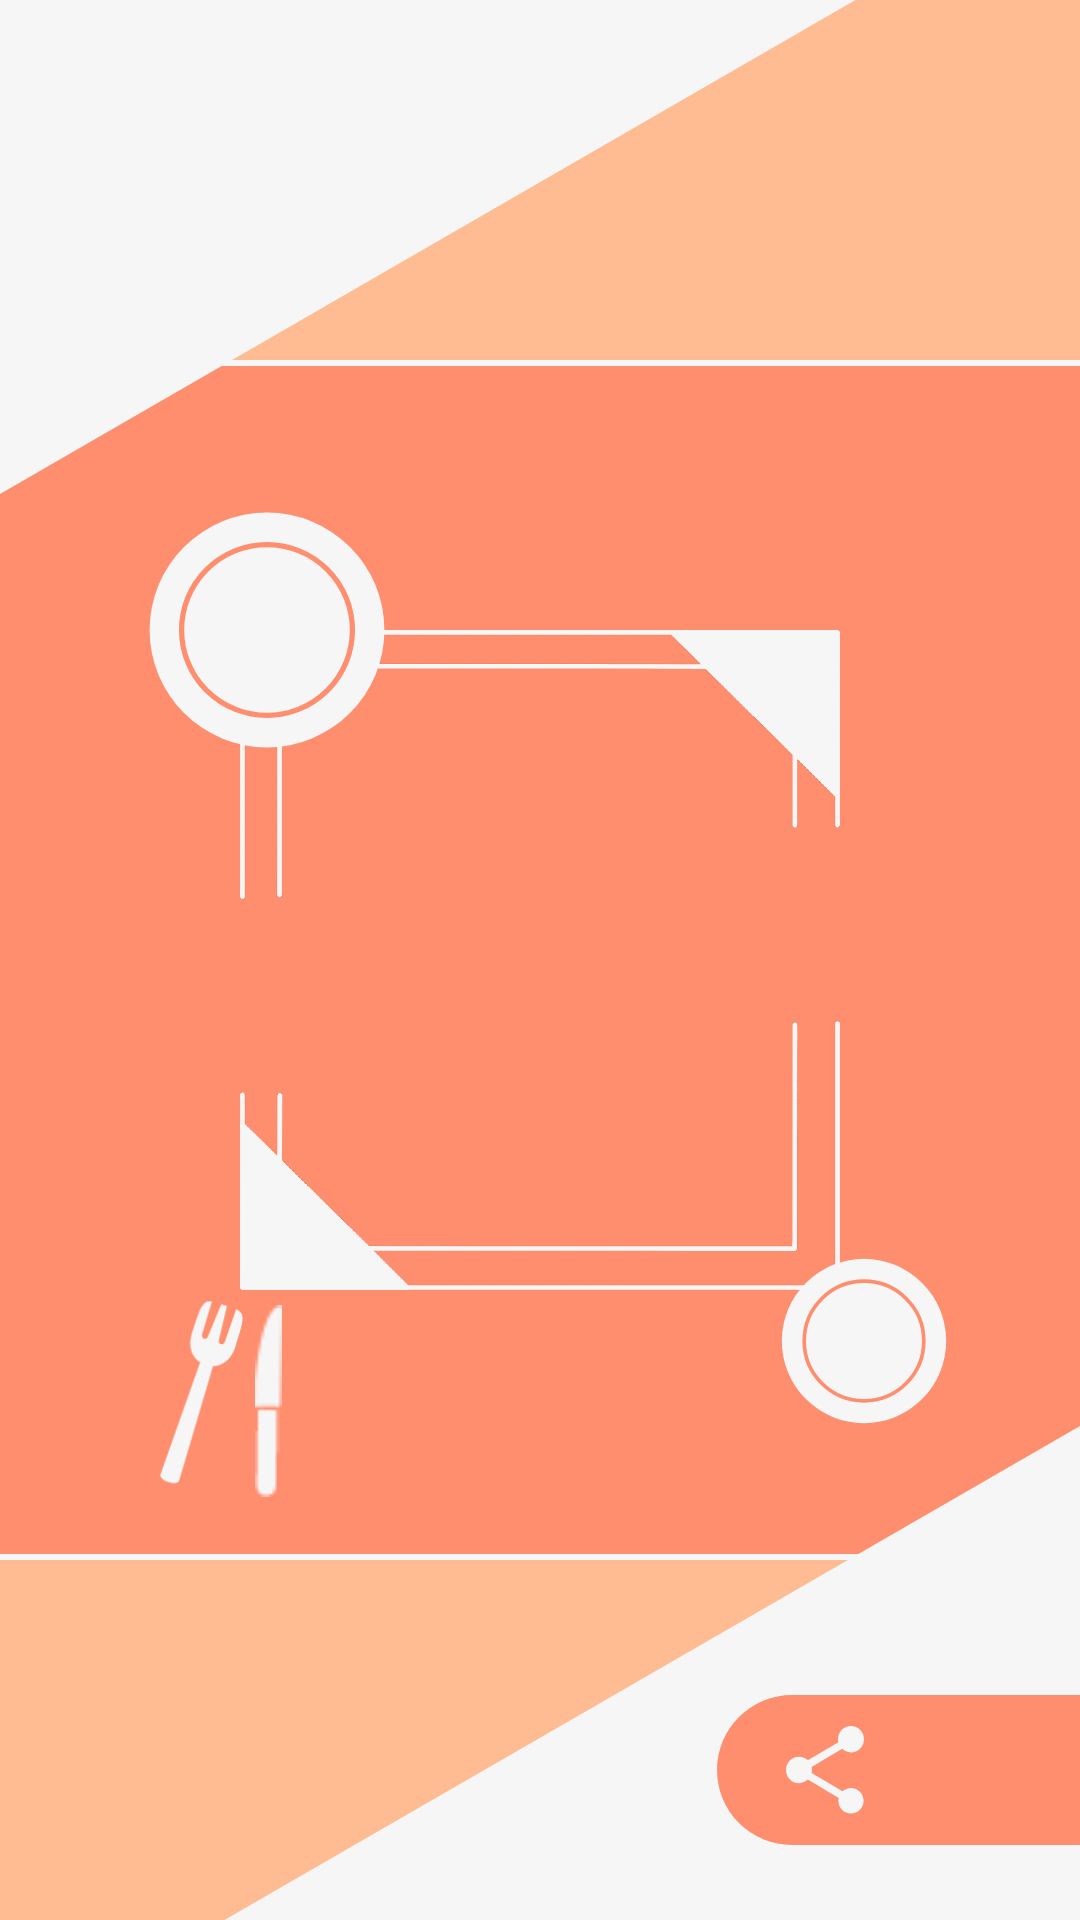

The Android layout XML behind this screen, and the referenced resources:
<!-- AndroidManifest.xml: application theme Theme.AppCompat.NoActionBar -->
<!-- res/layout/fragment_oneonone_code.xml -->
<?xml version="1.0" encoding="utf-8"?>
<androidx.constraintlayout.widget.ConstraintLayout xmlns:android="http://schemas.android.com/apk/res/android"
    xmlns:app="http://schemas.android.com/apk/res-auto"
    android:layout_width="match_parent"
    android:layout_height="match_parent"
    xmlns:tools="http://schemas.android.com/tools"
    android:background="@color/light_salmon">

    <View
        android:layout_width="400dp"
        android:layout_height="match_parent"
        android:layout_marginTop="120dp"
        android:layout_marginBottom="120dp"
        android:background="@drawable/bg_code_rectangle"
        app:layout_constraintStart_toStartOf="parent"
        app:layout_constraintEnd_toEndOf="parent" />

    <View
        android:layout_width="match_parent"
        android:layout_height="match_parent"
        android:background="@drawable/bg_code_triangle" />

    <ImageView
        android:id="@+id/iv_logo_frame"
        android:layout_width="200dp"
        android:layout_height="220dp"
        android:src="@drawable/logo_frame"
        app:layout_constraintBottom_toBottomOf="parent"
        app:layout_constraintEnd_toEndOf="parent"
        app:layout_constraintStart_toStartOf="parent"
        app:layout_constraintTop_toTopOf="parent" />

    <ImageView
        android:layout_width="80dp"
        android:layout_height="80dp"
        android:layout_marginEnd="151dp"
        android:layout_marginBottom="180dp"
        android:src="@drawable/bg_code_circle"
        app:layout_constraintEnd_toEndOf="@id/iv_logo_frame"
        app:layout_constraintBottom_toBottomOf="@id/iv_logo_frame" />

    <ImageView
        android:layout_width="56dp"
        android:layout_height="56dp"
        android:layout_marginStart="180dp"
        android:layout_marginTop="209dp"
        android:src="@drawable/bg_code_circle"
        app:layout_constraintStart_toStartOf="@id/iv_logo_frame"
        app:layout_constraintTop_toTopOf="@id/iv_logo_frame" />

    <ImageView
        android:layout_width="33.8dp"
        android:layout_height="64.1dp"
        android:layout_marginEnd="197.5dp"
        android:layout_marginTop="2.8dp"
        android:src="@drawable/fork_and_knife_svgrepo_com"
        app:layout_constraintEnd_toEndOf="@id/iv_logo_frame"
        app:layout_constraintTop_toBottomOf="@id/iv_logo_frame" />

    <ImageView
        android:layout_width="9dp"
        android:layout_height="wrap_content"
        android:layout_marginTop="4.9dp"
        android:layout_marginStart="5dp"
        android:src="@drawable/knife"
        app:layout_constraintTop_toBottomOf="@id/iv_logo_frame"
        app:layout_constraintStart_toStartOf="@id/iv_logo_frame"/>

    <TextView
        android:id="@+id/tv_code_title"
        android:layout_width="wrap_content"
        android:layout_height="wrap_content"
        android:textSize="42dp"
        android:textColor="@color/white"
        android:lineSpacingExtra="20dp"
        android:gravity="center_horizontal"
        tools:text="Your Code"
        android:fontFamily="@font/regular"
        android:layout_marginTop="40dp"
        app:layout_constraintTop_toTopOf="@id/iv_logo_frame"
        app:layout_constraintStart_toStartOf="parent"
        app:layout_constraintEnd_toEndOf="parent"
        />

    <TextView
        android:id="@+id/tv_code_number"
        android:layout_width="wrap_content"
        android:layout_height="wrap_content"
        android:textSize="50dp"
        android:textColor="@color/white"
        android:lineSpacingExtra="24dp"
        android:gravity="center_horizontal"
        tools:text="_______"
        android:fontFamily="@font/regular"
        android:layout_marginTop="8dp"
        app:layout_constraintTop_toBottomOf="@id/tv_code_title"
        app:layout_constraintStart_toStartOf="parent"
        app:layout_constraintEnd_toEndOf="parent"
        />

    <EditText
        android:id="@+id/et_code_number"
        android:layout_width="150dp"
        android:layout_height="wrap_content"
        android:textSize="50dp"
        android:textColor="@color/white"
        android:lineSpacingExtra="24dp"
        android:gravity="center"
        tools:text="ABCDE"
        android:maxLength="5"
        android:fontFamily="@font/regular"
        android:cursorVisible="false"
        android:background="@null"
        android:layout_marginTop="8dp"
        app:layout_constraintTop_toBottomOf="@id/tv_code_title"
        app:layout_constraintStart_toStartOf="parent"
        app:layout_constraintEnd_toEndOf="parent"
        />

    <View
        android:id="@+id/btn_share_or_join"
        android:layout_width="121dp"
        android:layout_height="50dp"
        android:background="@drawable/rounded_rectangle_salmon"
        android:layout_marginBottom="25dp"
        app:layout_constraintBottom_toBottomOf="parent"
        app:layout_constraintEnd_toEndOf="parent"/>

    <ImageView
        android:id="@+id/iv_state"
        android:layout_width="36dp"
        android:layout_height="36dp"
        android:layout_marginTop="7dp"
        android:layout_marginStart="18dp"
        android:src="@drawable/share_24_px"
        app:layout_constraintTop_toTopOf="@id/btn_share_or_join"
        app:layout_constraintStart_toStartOf="@id/btn_share_or_join"/>

    <TextView
        android:id="@+id/tv_state"
        android:layout_width="wrap_content"
        android:layout_height="wrap_content"
        android:textSize="24sp"
        android:textColor="@color/white"
        android:lineSpacingExtra="12sp"
        android:gravity="center_horizontal"
        tools:text="Share"
        android:fontFamily="@font/regular"
        android:layout_marginBottom="32dp"
        app:layout_constraintBottom_toBottomOf="parent"
        app:layout_constraintStart_toEndOf="@id/iv_state"
        app:layout_constraintEnd_toEndOf="@id/btn_share_or_join"
        />

</androidx.constraintlayout.widget.ConstraintLayout>
<!-- resources referenced by this layout -->
<resources>
  <color name="light_salmon">#ffbb91</color>
  <color name="white">#f6f6f6</color>
  <!-- drawable bg_code_circle (drawable) -->
  <?xml version="1.0" encoding="utf-8"?>
  <layer-list xmlns:android="http://schemas.android.com/apk/res/android">
      <item
          android:top="4dp"
          android:right="4dp"
          android:bottom="4dp"
          android:left="4dp"
          android:width="360dp"
          android:height="360dp">
          <shape
              android:shape="oval">
              <solid android:color="@color/white" />
          </shape>
      </item>
      <item
          android:top="4dp"
          android:right="4dp"
          android:bottom="4dp"
          android:left="4dp"
          android:gravity="center"
          android:width="270dp"
          android:height="270dp">
          <shape
              android:shape="oval">
              <solid android:color="@color/white" />
              <stroke
                  android:width="8dp"
                  android:color="@color/salmon" />
          </shape>
      </item>
  </layer-list>
  <!-- drawable bg_code_rectangle (drawable) -->
  <?xml version="1.0" encoding="utf-8"?>
  <layer-list xmlns:android="http://schemas.android.com/apk/res/android" >
      <item
          android:right="-2dp"
          android:left="-2dp">
          <shape
              android:shape="rectangle" >
              <stroke
                  android:color="@color/white"
                  android:width="2dp"/>
              <solid
                  android:color="@color/salmon"/>
          </shape>
      </item>
  </layer-list>
  <!-- drawable bg_code_triangle (drawable) -->
  <?xml version="1.0" encoding="utf-8"?>
  <layer-list xmlns:android="http://schemas.android.com/apk/res/android" >
      <item>
          <rotate
              android:fromDegrees="60"
              android:toDegrees="60"
              android:pivotY="-10%"
              android:pivotX="90%" >
              <shape
                  android:shape="rectangle" >
                  <stroke
                      android:color="@color/white"
                      android:width="2dp"/>
                  <solid
                      android:color="@color/white"/>
              </shape>
          </rotate>
      </item>
      <item>
          <rotate
              android:fromDegrees="60"
              android:toDegrees="60"
              android:pivotY="110%"
              android:pivotX="10%" >
              <shape
                  android:shape="rectangle" >
                  <stroke
                      android:color="@color/white"
                      android:width="2dp"/>
                  <solid
                      android:color="@color/white"/>
              </shape>
          </rotate>
      </item>
  </layer-list>
  <!-- drawable fork_and_knife_svgrepo_com: png bitmap (drawable-hdpi, 2217 bytes) -->
  <!-- drawable knife: png bitmap (drawable, 628 bytes) -->
  <!-- drawable logo_frame: png bitmap (drawable-hdpi, 5051 bytes) -->
  <!-- drawable rounded_rectangle_salmon (drawable) -->
  <shape xmlns:android="http://schemas.android.com/apk/res/android"
      android:shape="rectangle">
  
      <solid android:color="@color/salmon" />
  
      <corners
          android:bottomLeftRadius="32dp"
          android:topLeftRadius="32dp" />
  
  </shape>
  <!-- drawable share_24_px: png bitmap (drawable-hdpi, 1122 bytes) -->
  <color name="salmon">#ff8e6e</color>
</resources>
